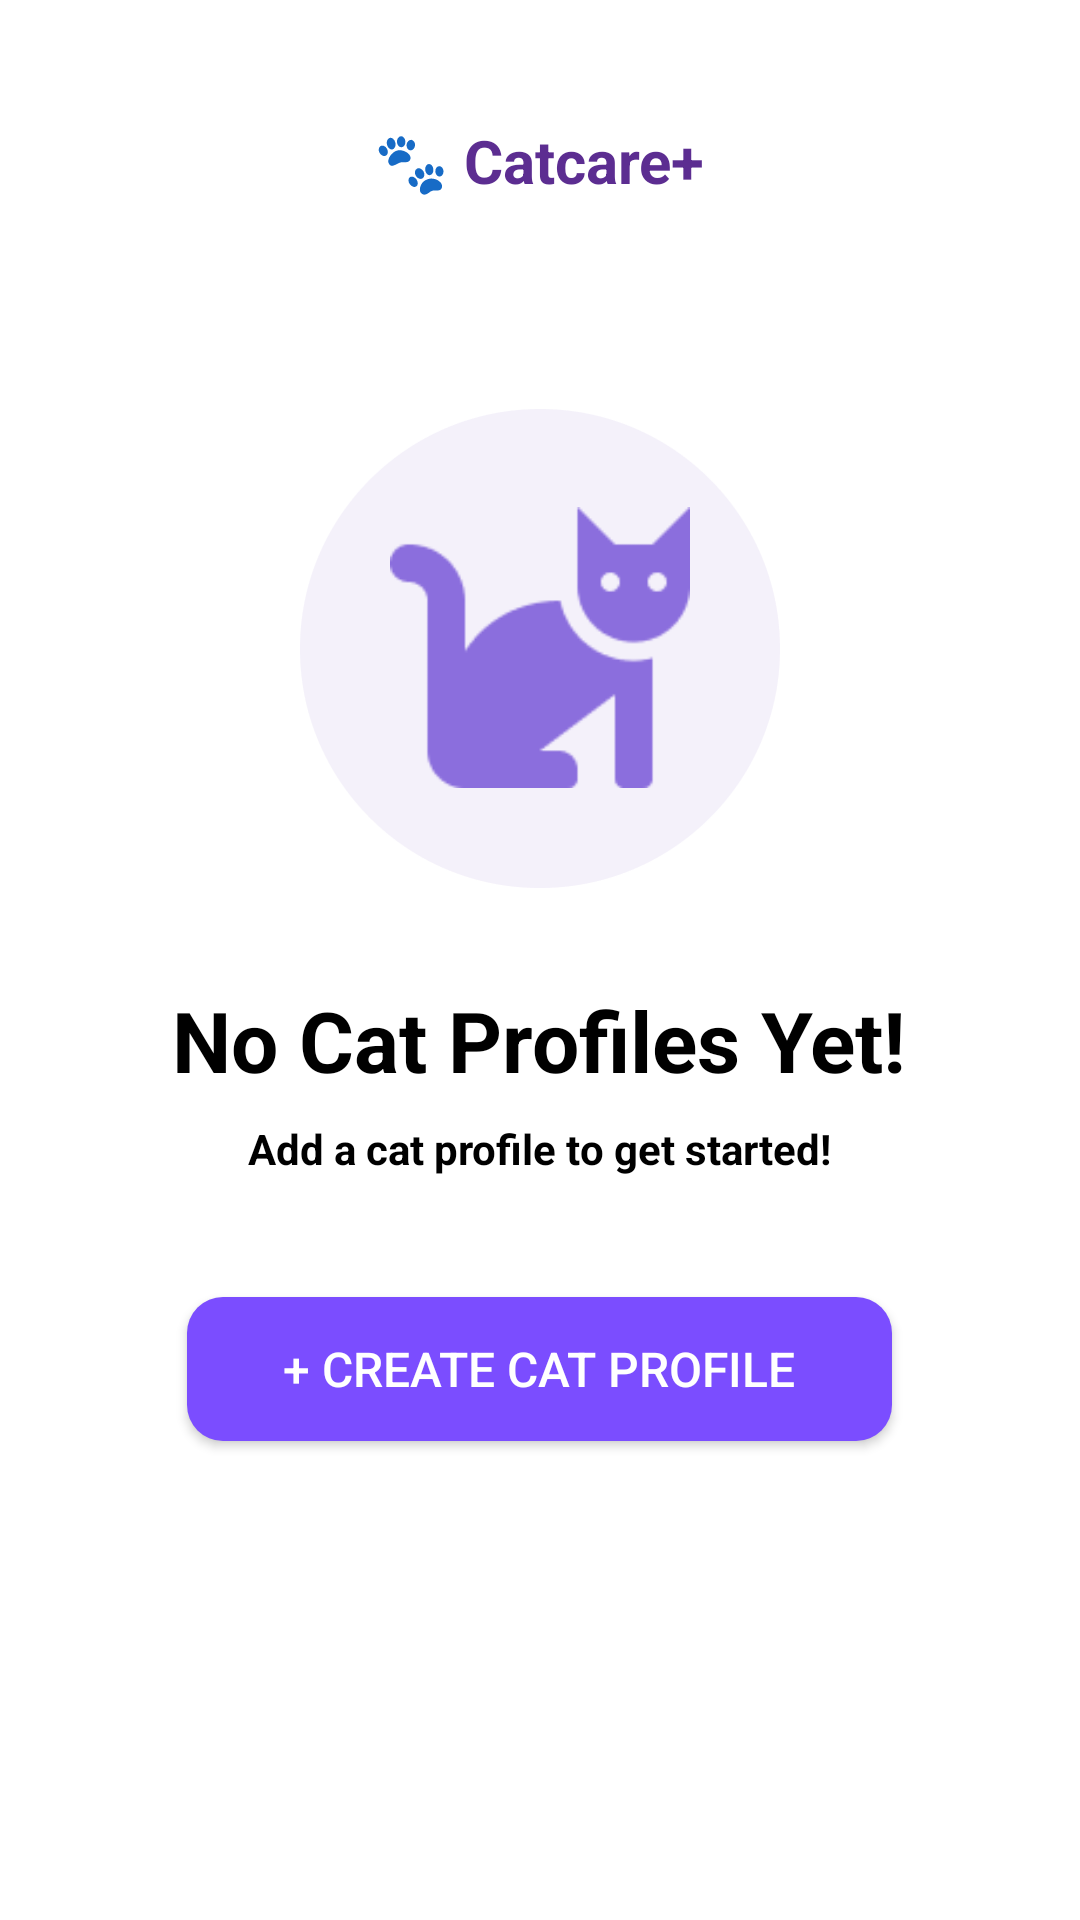

This screen was rendered from an Android layout file. Write that file and the resources it references.
<!-- AndroidManifest.xml: application theme Theme.Myapp -->
<!-- res/layout/activity_page4.xml -->
<?xml version="1.0" encoding="utf-8"?>
<LinearLayout xmlns:android="http://schemas.android.com/apk/res/android"
    xmlns:tools="http://schemas.android.com/tools"
    android:id="@+id/main"
    android:layout_width="match_parent"
    android:layout_height="match_parent"
    android:orientation="vertical"
    android:gravity="center_horizontal"
    android:background="#FFFFFF"
    android:padding="24dp"
    tools:context=".page4">

    
    <TextView
        android:id="@+id/appname"
        android:layout_width="wrap_content"
        android:layout_height="48dp"
        android:layout_marginTop="16dp"
        android:text="🐾 Catcare+"
        android:textColor="#5C2D91"
        android:textSize="20sp"
        android:textStyle="bold" />

    
    <ImageView
        android:id="@+id/caticon"
        android:layout_width="160dp"
        android:layout_height="160dp"
        android:layout_marginTop="48dp"
        android:background="@drawable/oval"
        android:padding="30dp"
        android:scaleType="centerInside"
        android:src="@drawable/cat_logo" />

    
    <TextView
        android:id="@+id/no_profilestext"
        android:layout_width="wrap_content"
        android:layout_height="wrap_content"
        android:text="No Cat Profiles Yet!"
        android:textSize="28sp"
        android:textStyle="bold"
        android:textColor="#000000"
        android:layout_marginTop="32dp" />

    
    <TextView
        android:id="@+id/subtitl"
        android:layout_width="wrap_content"
        android:layout_height="wrap_content"
        android:layout_marginTop="8dp"
        android:text="Add a cat profile to get started!"
        android:textColor="#000000"
        android:textSize="14sp"
        android:textStyle="bold" />

    
    <Button
        android:id="@+id/create_profilebutton"
        android:layout_width="wrap_content"
        android:layout_height="48dp"
        android:layout_marginTop="40dp"
        android:text="+ Create Cat Profile"
        android:textSize="16sp"
        android:textColor="#FFFFFF"
        android:paddingStart="32dp"
        android:paddingEnd="32dp"
        android:background="@drawable/button_bg" />

    
    <LinearLayout
        android:id="@+id/dynamic_content_container"
        android:layout_width="match_parent"
        android:layout_height="wrap_content"
        android:orientation="vertical"
        android:layout_marginTop="24dp"
        android:visibility="gone" /> 

</LinearLayout>
<!-- resources referenced by this layout -->
<resources>
  <!-- drawable button_bg (drawable) -->
  <?xml version="1.0" encoding="utf-8"?>
  <shape xmlns:android="http://schemas.android.com/apk/res/android">
      
      <solid android:color="#7B4DFF" /> 
  
      
      
  
      
      <corners android:radius="12dp" />
  
      
      
  </shape>
  <!-- drawable cat_logo: png bitmap (drawable, 2386 bytes) -->
  <!-- drawable oval: png bitmap (drawable, 7858 bytes) -->
  <style name="Theme.Myapp" parent="Theme.AppCompat.Light.NoActionBar">
      </style>
</resources>
